Image classification data set "resized_256" (wrooble/Brain_Tumor_MRI on GitHub). Class labels (4): glioma, meningioma, no tumor, pituitary tumor.

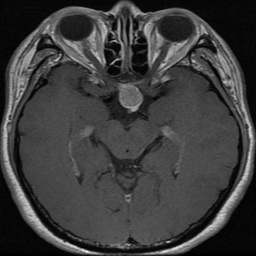
Label: pituitary tumor

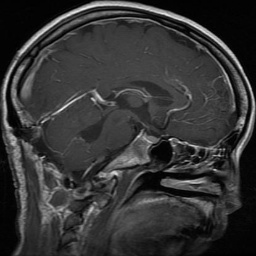
Label: glioma

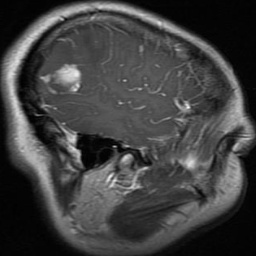
Label: glioma

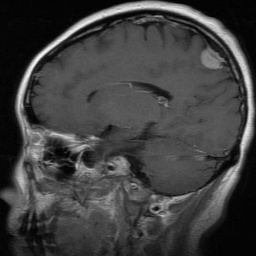
Label: meningioma

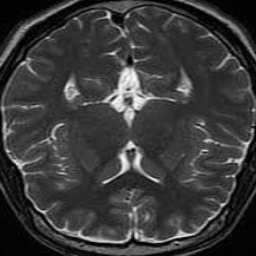
Label: no tumor

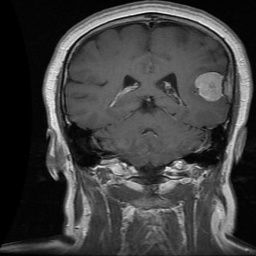
Label: meningioma
